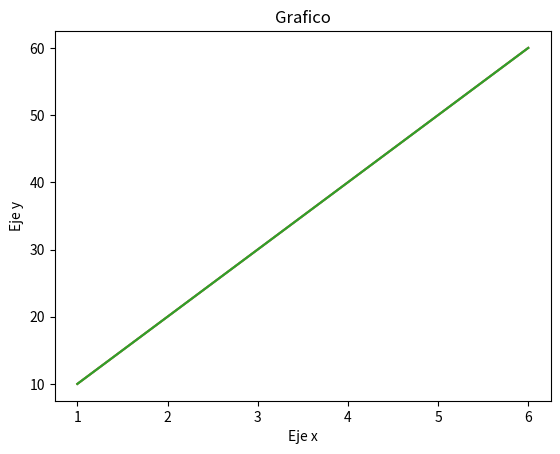
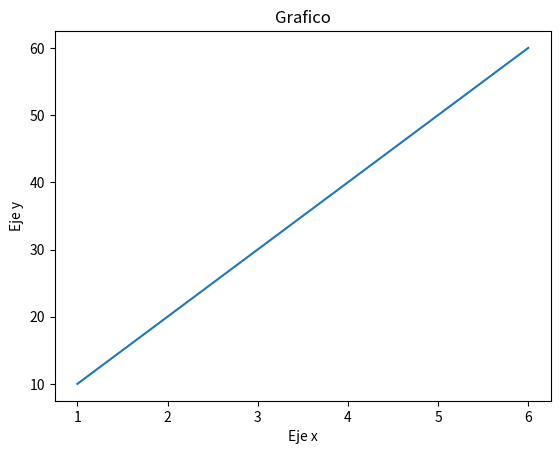
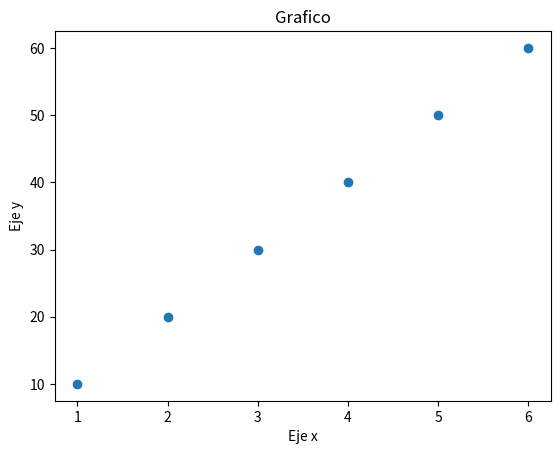
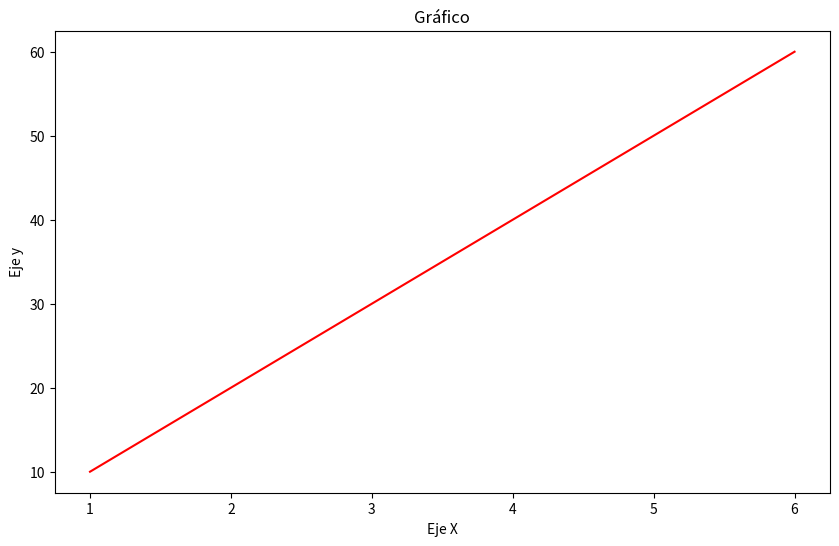
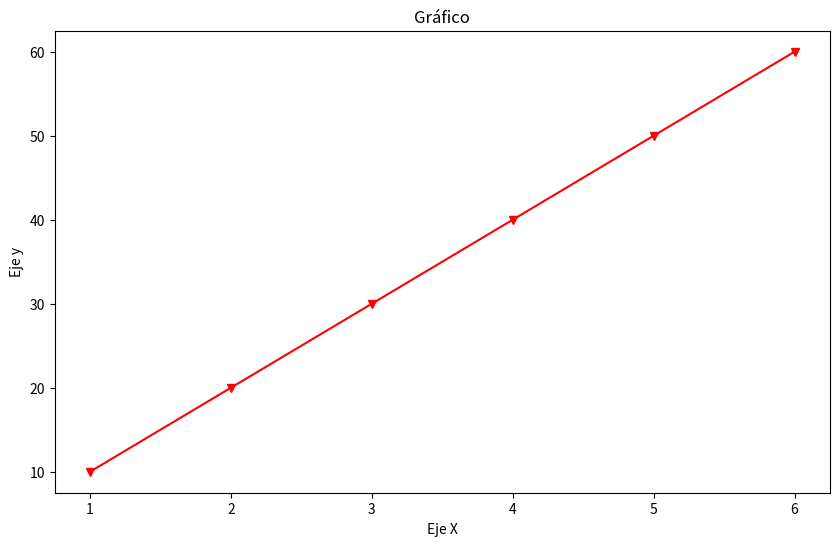
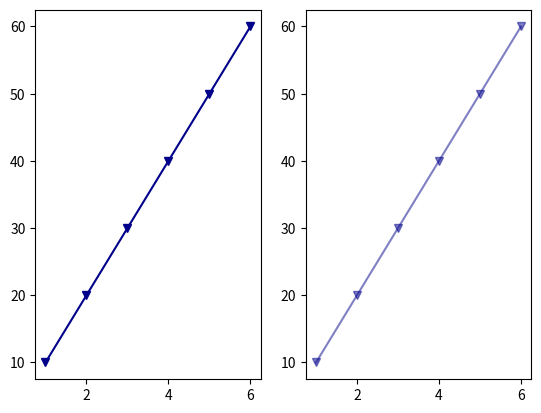

Write Python code to recreate these figures, in order. (Note: this script raises an exception after producing the figures.)
import numpy as np
import matplotlib.pyplot as plt

array = np.empty((2, 1))
print(array)

array = np.zeros((2, 1))
print(array)

array = np.ones((2, 1))
print(array)

lista = [1, 2, 3, 4, 5]
matriz = np.array(lista)
print(matriz)

matriz = ...
print(matriz)

dimension = ...
print("Dimensión:", dimension)

suma = np.sum([2, 3, 4, 5])
print(suma)

producto = np.prod([2, 3, 4, 5])
print(suma)

promedio = np.mean([2, 3, 4, 5])
print(promedio)

minimo = np.min([2, 3, 4, 5])
print(minimo)

maximo = np.max([2, 3, 4, 5])
print(maximo)

dt = 0.001       # en segundos
i_mean = 25e-11  # en amperios

# Itera sobre 10 pasos, la variable 'step' toma valores de 0 a 9
for step in range(10):
  # Calcula el valor de t
  t = step * dt

  # Calcula el valor de I en el instante t
  i = ...

  print(i)

# Generemos dos vectores x e y.
x = [1, 2, 3, 4, 5, 6]
y = [10, 20, 30, 40, 50, 60]

# Grafiquemos estos dos vectores usando Matplotlib.
plt.plot(x, y)

# Le pedimos que nos muestre lo graficado.
plt.show()

# Grafiquemos estos dos vectores
plt.plot(x,y)

# Definimos el titulo del gráfico
plt.title('Grafico')

# Definimos los nombres de los ejes
plt.xlabel('Eje x')
plt.ylabel('Eje y')

# Le pedimos que nos muestre lo graficado
plt.show()

# Grafiquemos estos dos vectores
plt.plot(x,y)

# Definimos el titulo del gráfico
plt.title('Grafico')

# Definimos la figura
plt.figure(figsize=(100, 120))

# Le pedimos que nos muestre lo graficado
plt.show()

# Generamos las subplots
plt.subplot(1, 2, 1)
plt.plot(x, y)
plt.title('Subplot 1')

# Generamos la otra subplot
plt.subplot(1, 2, 2)
plt.plot(x, y)
plt.title('Subplot 2')

# Mostramos la figura
plt.show()

# Creamos una figura `fig` y un set de ejes `ax`.
# Notar que esta funcion (subplots) es diferente a la usada anteriormente (subplot).
fig, ax = plt.subplots()

# Graficamos sobre nuestra figura.
ax.plot(x, y)

# Seteamos los nombres y titulo.
ax.set(xlabel='Eje x', ylabel='Eje y', title='Grafico')

# Mostramos el gráfico.
plt.show()

# Creamos una figura `fig` y un set de ejes `ax`.
fig, ax = plt.subplots()

# Graficamos sobre nuestra figura
ax.scatter(x, y)

# Seteamos los nombres y titulo
ax.set(xlabel='Eje x', ylabel='Eje y', title='Grafico')

# Mostramos el gráfico
plt.show()

# Definimos la figura
fig, ax = plt.subplots(figsize=(10, 6))

# Definimos la gráfica
ax.plot(x, y, color='red')

# Seteamos los titulos
ax.set(title="Gráfico", xlabel="Eje X", ylabel="Eje y")

# Mostramos la gráfica
plt.show()

# Definimos la figura
fig, ax = plt.subplots(figsize=(10, 6))

# Definimos la gráfica
ax.plot(x, y, color='red', marker='v')

# Seteamos los titulos
ax.set(title="Gráfico", xlabel="Eje X", ylabel="Eje y")

# Mostramos la gráfica
plt.show()

# Definimos una figura con dos subplots
fig, [ax1, ax2] = plt.subplots(nrows=1, ncols=2)

# Graficamos la primera con opacidad=1 (por defecto)
ax1.plot(x, y, color='darkblue', marker='v')

# Graficamos la segunda con opacidad=0.5
ax2.plot(x, y, color='darkblue', marker='v', alpha=0.5)

# Mostramos la gráfica
plt.show()

dt = 0.001       # en segundos
i_mean = 25e-11  # en amperios
steps = 10
i = np.zeros(steps)

# Itera sobre varios pasos, la variable 'step' toma valores de 0 a `steps`
for step in range(steps):
  # Calcula el valor de t
  t = step * dt

  # Calculá el valor de I en el instante t y guardalo en el array `i`
  ...

...
plt.show()

# El siguiente código carga la imagen desde el paquete skimage.io
# Esta sintaxis permite cargar solamente un subpaquete (en este caso `io`) desde una libreria más grande (en este caso skimage)
from skimage import io

# Cargamos la imagen desde el URL
imagen = io.imread('https://i.natgeofe.com/n/548467d8-c5f1-4551-9f58-6817a8d2c45e/NationalGeographic_2572187_square.jpg')

print(...)

plt.imshow(imagen)

seleccion = ...
# plt.imshow(seleccion)    # descomenta esta línea
plt.show()

# Primero definimos el numero de filas y columnas que queremos para nuestra matriz
num_filas = 3
num_cols = 3

# Establecemos el generador de números aleatorios
np.random.seed(0)

# Generamos nuestra matriz
random_array = np.random.rand(num_filas, num_cols)

# Imprimimos la matriz para ver que nos genero
print(random_array)

def generar_matriz(num_filas, num_cols, rango):
    return ...

# Establecemos el generador de números aleatorios
np.random.seed(0)

print(generar_matriz(3, 3, [10, 20]))

muestra = np.random.choice(np.array([1, 2, 3, 4, 5]).flatten(), size=2)
print("Muestra:", muestra)

def generar_muestra(matriz, n):
    return ...

# Establecemos el generador de números aleatorios
np.random.seed(0)

print(generar_muestra(generar_matriz(3, 3, [10, 20]), 3))

def funcion(n_filas, n_columnas, rango, n_muestra):
  array = ...
  muestra = ...
  return array, muestra

# Establecemos el generador de números aleatorios
np.random.seed(0)

array, muestra = funcion(3, 2, [0, 20], 3)
print(array)
print(muestra)